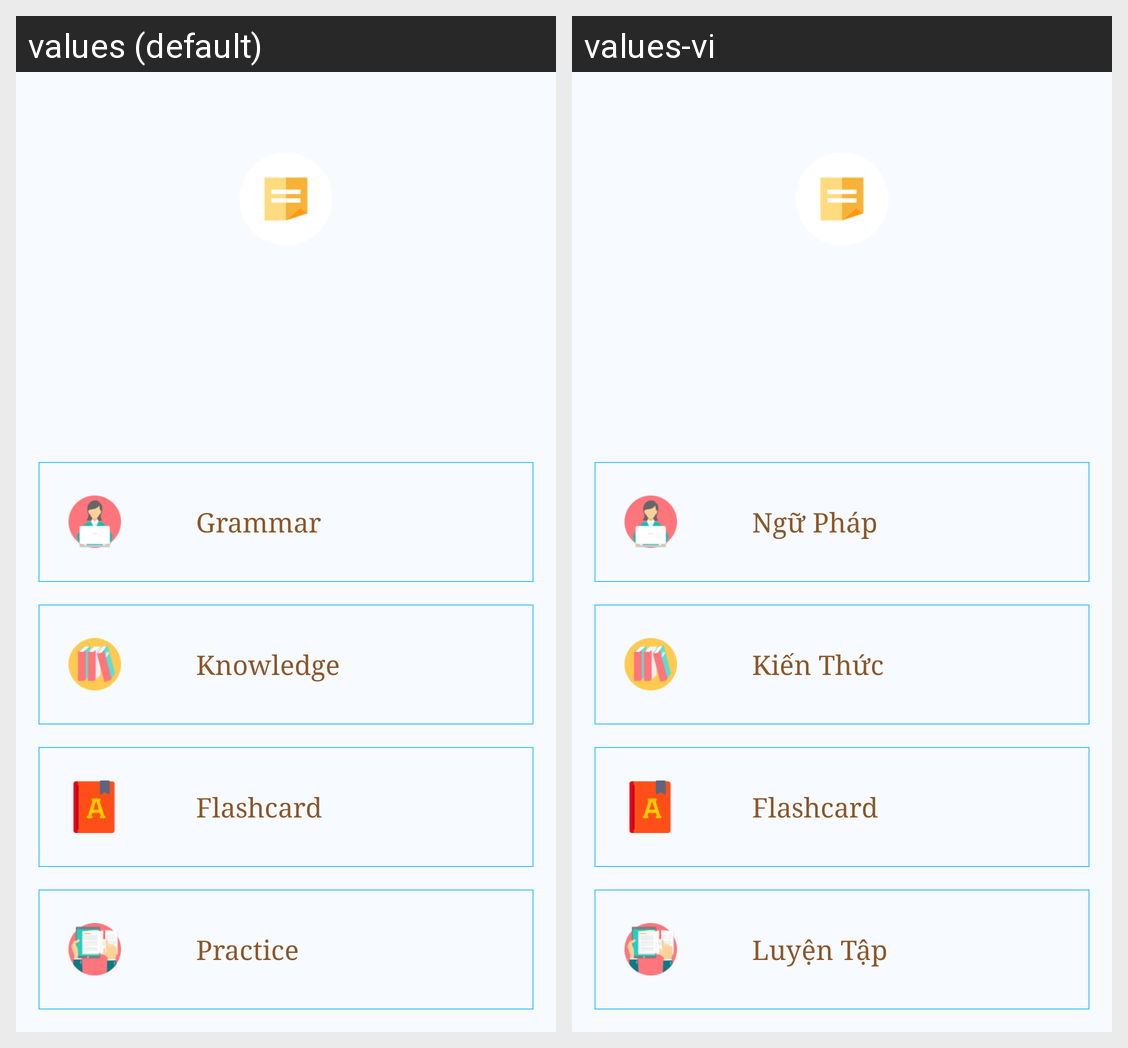

For this localized Android screen grid, give each drawn string resource with its value in every locale shown.
Android screen res/layout/s19_lesson_category_content_fragment.xml rendered under 2 locales, left to right: values (default), values-vi. Device: Nexus 5 (rendered at 1080×1920; each locale shown at half size, 540×960, under a caption strip naming it); theme AppTheme.
Strings drawn on this screen, with the default value and each locale's value (text and hints the layout hard-codes, and strings that could not be matched under every locale, appear in the picture but are not listed):

common_module__grammar
  values: Grammar
  values-vi: Ngữ Pháp

common_module__knowledge
  values: Knowledge
  values-vi: Kiến Thức

common_module__flashcard
  values: Flashcard
  values-vi: Flashcard

common_module__practice
  values: Practice
  values-vi: Luyện Tập
